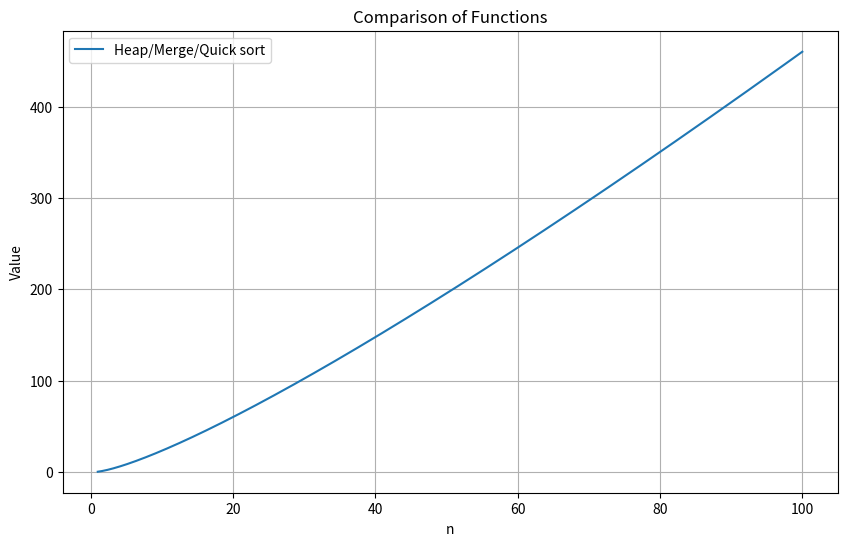
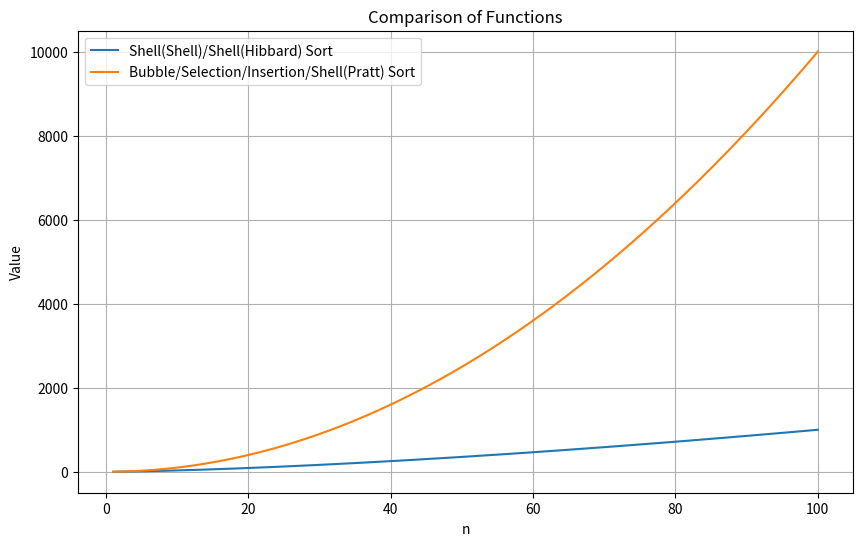

Recreate these plots in Python, in order.
import numpy as np
from scipy.optimize import curve_fit
import matplotlib.pyplot as plt
import os

algorithms = [
    "Shell Sort (Shell gaps)",
    "Shell Sort (Pratt gaps)",
    "Shell Sort (Hibbard gaps)",
    "Insertion Sort",
    "Selection Sort",
    "Bubble Sort",
    "Heap Sort",
    "Merge Sort",
    "Quick Sort"
]

colors = ['blue',
          'green',
          'red',
          'purple',
          'pink',
          'brown',
          'aqua',
          'cyan',
          'yellow']

class Models:
    @staticmethod
    def n_log_n(x, a):
        return a * x * np.log2(x)

    @staticmethod
    def n_square(x, a):
        return a * x * x

    @staticmethod
    def n_3_2(x, a):
        return a * x ** (3 / 2)

    @staticmethod
    def n(x, a):
        return a * x

    @staticmethod
    def n_log_2_n(x, a):
        return a * x * np.log2(x) * np.log2(x)


# Модели для регрессии по каждому отрезку
regression_models = [
    Models.n_log_n, Models.n_square, Models.n_log_n, Models.n_3_2,  # Shell Sort (Shell gaps)
    Models.n_log_n, Models.n_square, Models.n_log_n, Models.n_square,  # Shell Sort (Pratt gaps)
    Models.n_log_n, Models.n_3_2, Models.n_log_n, Models.n_3_2,  # Shell Sort (Hibbard gaps)
    Models.n, Models.n_square, Models.n, Models.n_square,  # Insertion Sort
    Models.n_square, Models.n_square, Models.n_square, Models.n_square,  # Selection Sort
    Models.n, Models.n_square, Models.n, Models.n_square,  # Bubble Sort
    Models.n_log_n, Models.n_log_n, Models.n_log_n, Models.n_log_n,  # Heap Sort
    Models.n_log_n, Models.n_log_n, Models.n_log_n, Models.n_log_n,  # Merge Sort
    Models.n_log_n, Models.n_log_n, Models.n_log_n, Models.n_log_n  # Quick Sort
]


# Считывание данных с файла
def load_data_from_file(file_path):
    with open(file_path, 'r') as file:
        data = file.readlines()

    graphs = []
    current_graph = []

    for line in data:
        line = line.strip()
        if line == "":
            if current_graph:
                graphs.append(current_graph)
                current_graph = []
        elif line:
            elements = line.split()
            current_graph.append((int(elements[0]), float(elements[1])))

    if current_graph:
        graphs.append(current_graph)

    return graphs


# Функция для построения графиков с регрессией и без
def plot_graph_with_and_without_regression(graphs, save_folder, title, reg_mod, reg_label):
    names = ['Sorted', 'Reversed', '90% Sorted', 'Random']

    # График без регрессии
    plt.figure(figsize=(10, 6))
    for i, graph in enumerate(graphs):
        x, y = zip(*graph)
        plt.scatter(x, y, s=20, marker='o', color=colors[i % len(colors)])
        plt.plot(x, y, linestyle='-', color=colors[i % len(colors)], label=f"{names[i]}")
    plt.xlabel("Количество элементов")
    plt.ylabel("Время выполнения")
    plt.title(f"{title} (без регрессии)")
    plt.legend()
    plt.grid(True)
    plt.savefig(os.path.join(save_folder, f"{title}_без_регрессии.png"))
    plt.close()

    # График с регрессией
    plt.figure(figsize=(10, 6))
    for i, graph in enumerate(graphs):
        x, y = zip(*graph)
        x = np.array(x)
        y = np.array(y)
        s = np.array(10) * 100
        plt.scatter(x, y, s=20, marker='o', color=colors[i % len(colors)])
        # Вывод начальных точек
        # plt.plot(x, y, marker='o', linestyle='none', color=colors[i % len(colors)])

        # Применяем регрессию для текущих данных
        popt, _ = curve_fit(reg_mod[i], x, y)

        # Строим гладкую линию регрессии с большим количеством точек
        x_fit = np.linspace(min(x), max(x), 500)  # увеличиваем количество точек для плавной кривой
        y_fit = reg_mod[i](x_fit, *popt)

        # Строим только кривую регрессии
        plt.plot(x_fit, y_fit, linestyle='-', color=colors[i % len(colors)], label=f"{names[i]} ({reg_label})")

    plt.xlabel("Количество элементов")
    plt.ylabel("Время выполнения")
    plt.title(f"{title} (с регрессией)")
    plt.legend()
    plt.grid(True)
    plt.savefig(os.path.join(save_folder, f"{title}_с_регрессией.png"))
    plt.close()


# Главная функция для построения всех графиков
def build_all_graphs(file_path, save_folder):
    if not os.path.exists(save_folder):
        os.makedirs(save_folder)

    graphs = load_data_from_file(file_path)

    graph_count = len(graphs) // 4  # Всего будет 9 групп по 4 графика

    a = 0

    for i in range(graph_count):
        reg_mod = [regression_models[4 * a],
                   regression_models[4 * a + 1],
                   regression_models[4 * a + 2],
                   regression_models[4 * a + 3]]
        a += 1
        current_graphs = graphs[i * 4:(i + 1) * 4]
        algorithm_title = algorithms[i]
        plot_graph_with_and_without_regression(
            current_graphs, save_folder, algorithm_title, reg_mod,
            reg_label=f'Регрессия'
        )


def plot_all_average():
    for i in range(2):
        n = np.linspace(1, 100, 500)

        functions_q = {
            'Shell(Shell)/Shell(Hibbard) Sort': n ** (3 / 2),
            'Bubble/Selection/Insertion/Shell(Pratt) Sort': n ** 2,
        }
        functions_s = {
            'Heap/Merge/Quick sort': n * np.log(n)
        }
        plt.figure(figsize=(10, 6))

        if i - 1:
            for label, func in functions_s.items():
                plt.plot(n, func, label=label)
        else:
            for label, func in functions_q.items():
                plt.plot(n, func, label=label)

        plt.xlabel('n')
        plt.ylabel('Value')
        plt.title('Comparison of Functions')
        plt.legend()
        plt.grid(True)
        plt.savefig(f"allsort_{i + 1}.png")
        plt.show()

# Вызов основной функции
file_path = r"Z:\programming\cpp proj\AiSD\graph.txt"
save_folder = r"Z:\programming\pythonproj\AISDDO\graphs_pract"
plot_all_average()
# build_all_graphs(file_path, save_folder)
